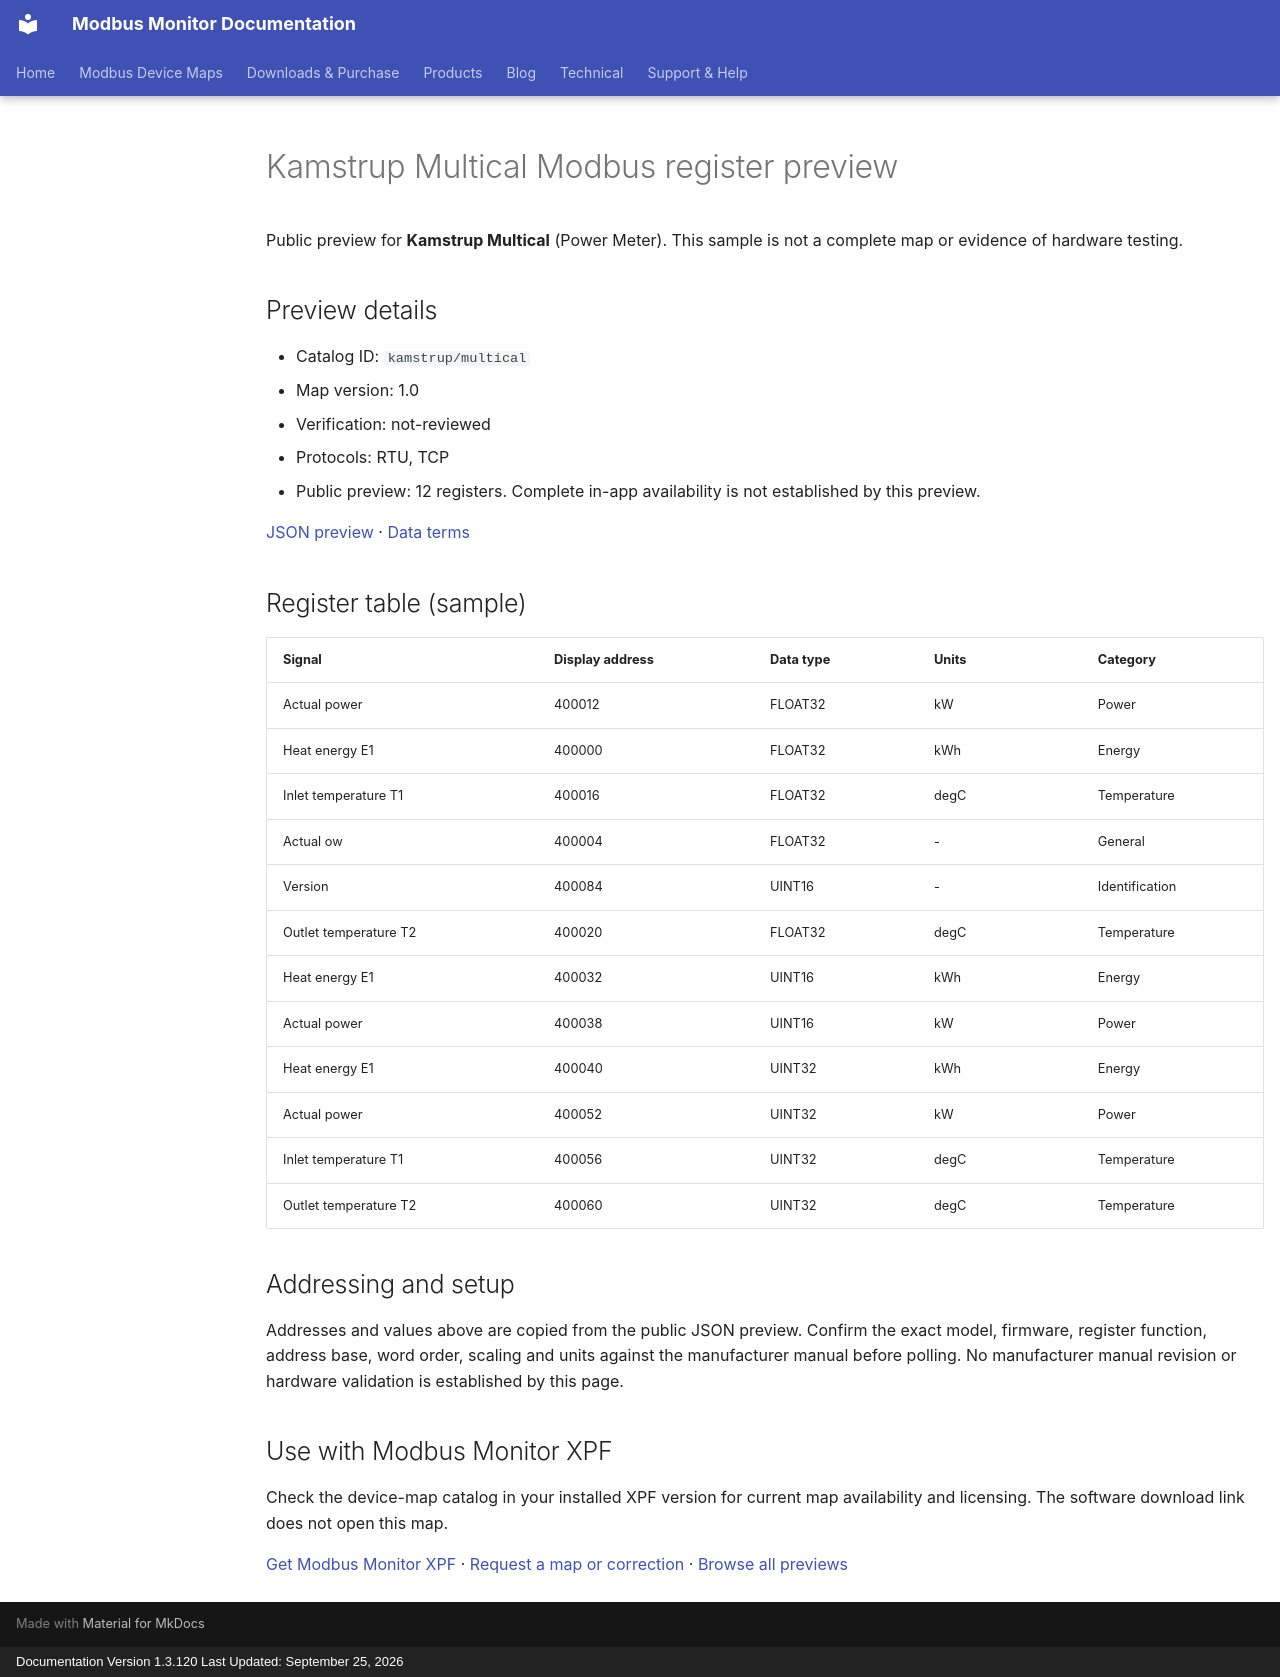

repository: Modbus-Monitor/modbus-monitor-docs · page: modbus-device-maps/previews/kamstrup/multical/index.html · generator: mkdocs · copyright: Documentation Version 1.3.120 Last Updated: September 25, 2026

---
title: "Kamstrup Multical Modbus register preview"
description: "Sample register addresses and data types for Kamstrup Multical. Public preview with JSON source and verification status."
---

# Kamstrup Multical Modbus register preview

Public preview for **Kamstrup Multical** (Power Meter).
This sample is not a complete map or evidence of hardware testing.

## Preview details

- Catalog ID: `kamstrup/multical`
- Map version: 1.0
- Verification: not-reviewed
- Protocols: RTU, TCP
- Public preview: 12 registers. Complete in-app availability is not established by this preview.

[JSON preview](https://modbus-monitor.github.io/modbus-device-maps/maps/kamstrup/multical.json) · [Data terms](https://modbus-monitor.github.io/modbus-device-maps/data-license/)

## Register table (sample)

| Signal | Display address | Data type | Units | Category |
|---|---|---|---|---|
| Actual power | 400012 | FLOAT32 | kW | Power |
| Heat energy E1 | 400000 | FLOAT32 | kWh | Energy |
| Inlet temperature T1 | 400016 | FLOAT32 | degC | Temperature |
| Actual ow | 400004 | FLOAT32 | - | General |
| Version | 400084 | UINT16 | - | Identification |
| Outlet temperature T2 | 400020 | FLOAT32 | degC | Temperature |
| Heat energy E1 | 400032 | UINT16 | kWh | Energy |
| Actual power | 400038 | UINT16 | kW | Power |
| Heat energy E1 | 400040 | UINT32 | kWh | Energy |
| Actual power | 400052 | UINT32 | kW | Power |
| Inlet temperature T1 | 400056 | UINT32 | degC | Temperature |
| Outlet temperature T2 | 400060 | UINT32 | degC | Temperature |

## Addressing and setup

Addresses and values above are copied from the public JSON preview. Confirm the exact model, firmware, register function, address base, word order, scaling and units against the manufacturer manual before polling. No manufacturer manual revision or hardware validation is established by this page.

## Use with Modbus Monitor XPF

Check the device-map catalog in your installed XPF version for current map availability and licensing. The software download link does not open this map.

[Get Modbus Monitor XPF](https://docs.quantumbitsolutions.com/downloads-purchase/) · [Request a map or correction](https://github.com/Modbus-Monitor/modbus-device-maps/issues/new/choose) · [Browse all previews](https://docs.quantumbitsolutions.com/modbus-device-maps/)

<script type="application/ld+json">{"@context": "https://schema.org", "@type": "Dataset", "name": "Kamstrup Multical public register preview", "description": "Sample register addresses and data types; not a complete map or hardware verification.", "url": "https://docs.quantumbitsolutions.com/modbus-device-maps/previews/kamstrup/multical/", "license": "https://modbus-monitor.github.io/modbus-device-maps/data-license/", "creator": {"@type": "Organization", "name": "Quantum Bit Solutions", "url": "https://quantumbitsolutions.com/"}, "distribution": {"@type": "DataDownload", "encodingFormat": "application/json", "contentUrl": "https://modbus-monitor.github.io/modbus-device-maps/maps/kamstrup/multical.json"}}</script>
